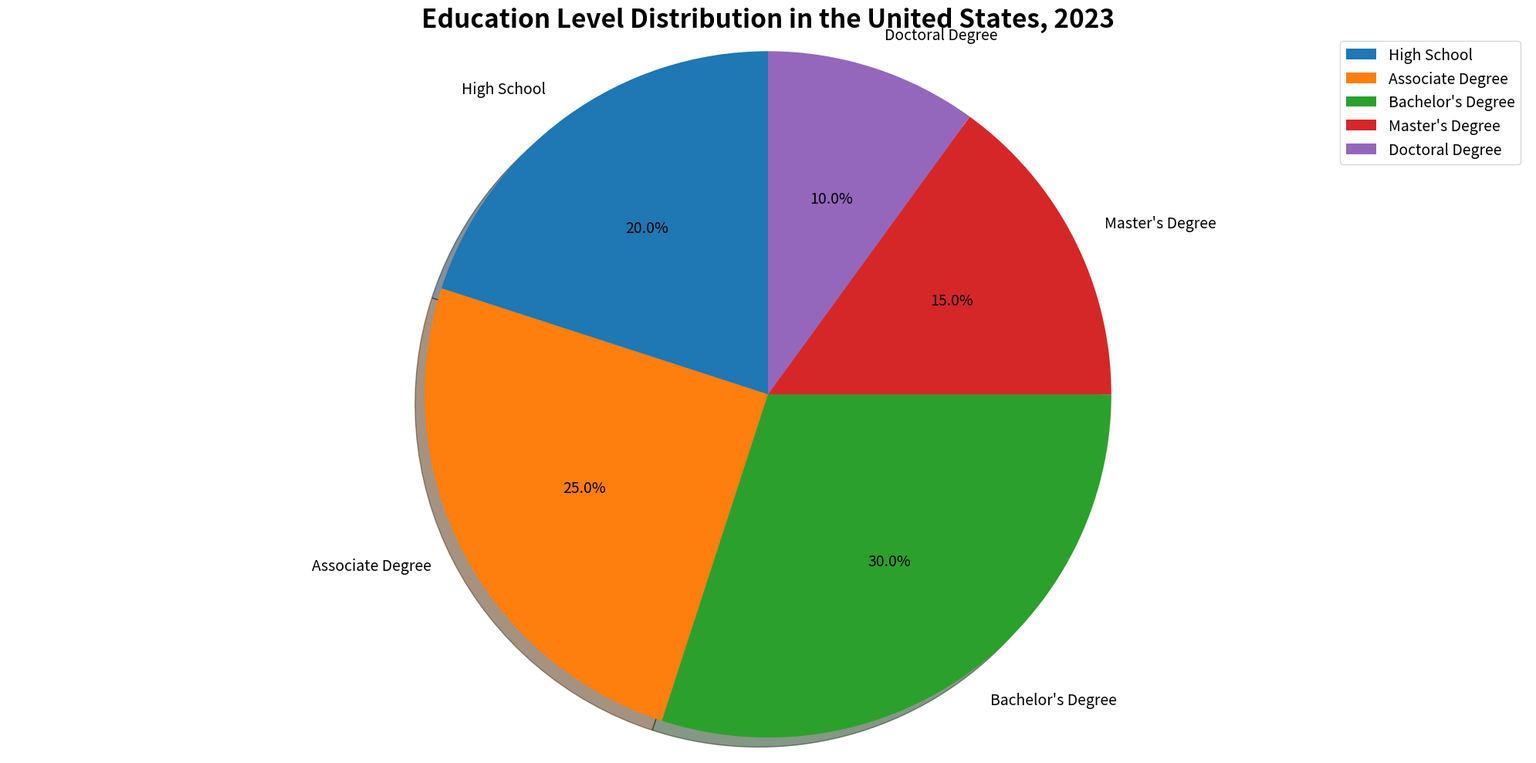

This chart was generated by the following Python code: (Note: this script raises an exception after producing the figure.)


import matplotlib.pyplot as plt
import matplotlib.ticker as mtick

fig = plt.figure(figsize=(20,10))

ax = fig.add_subplot(111)

education_level = ["High School","Associate Degree","Bachelor's Degree","Master's Degree","Doctoral Degree"]
percentage = [20,25,30,15,10]

ax.pie(percentage, labels=education_level, autopct='%1.1f%%', shadow=True, startangle=90, textprops={'fontsize': 14, 'wrap': True, 'rotation': 0})

ax.set_title("Education Level Distribution in the United States, 2023", fontsize=24, fontweight='bold')
ax.axis('equal')
ax.legend(loc="best", fontsize=14)

plt.tight_layout()
fig.savefig('pie chart/png/229.png')

plt.clf()
